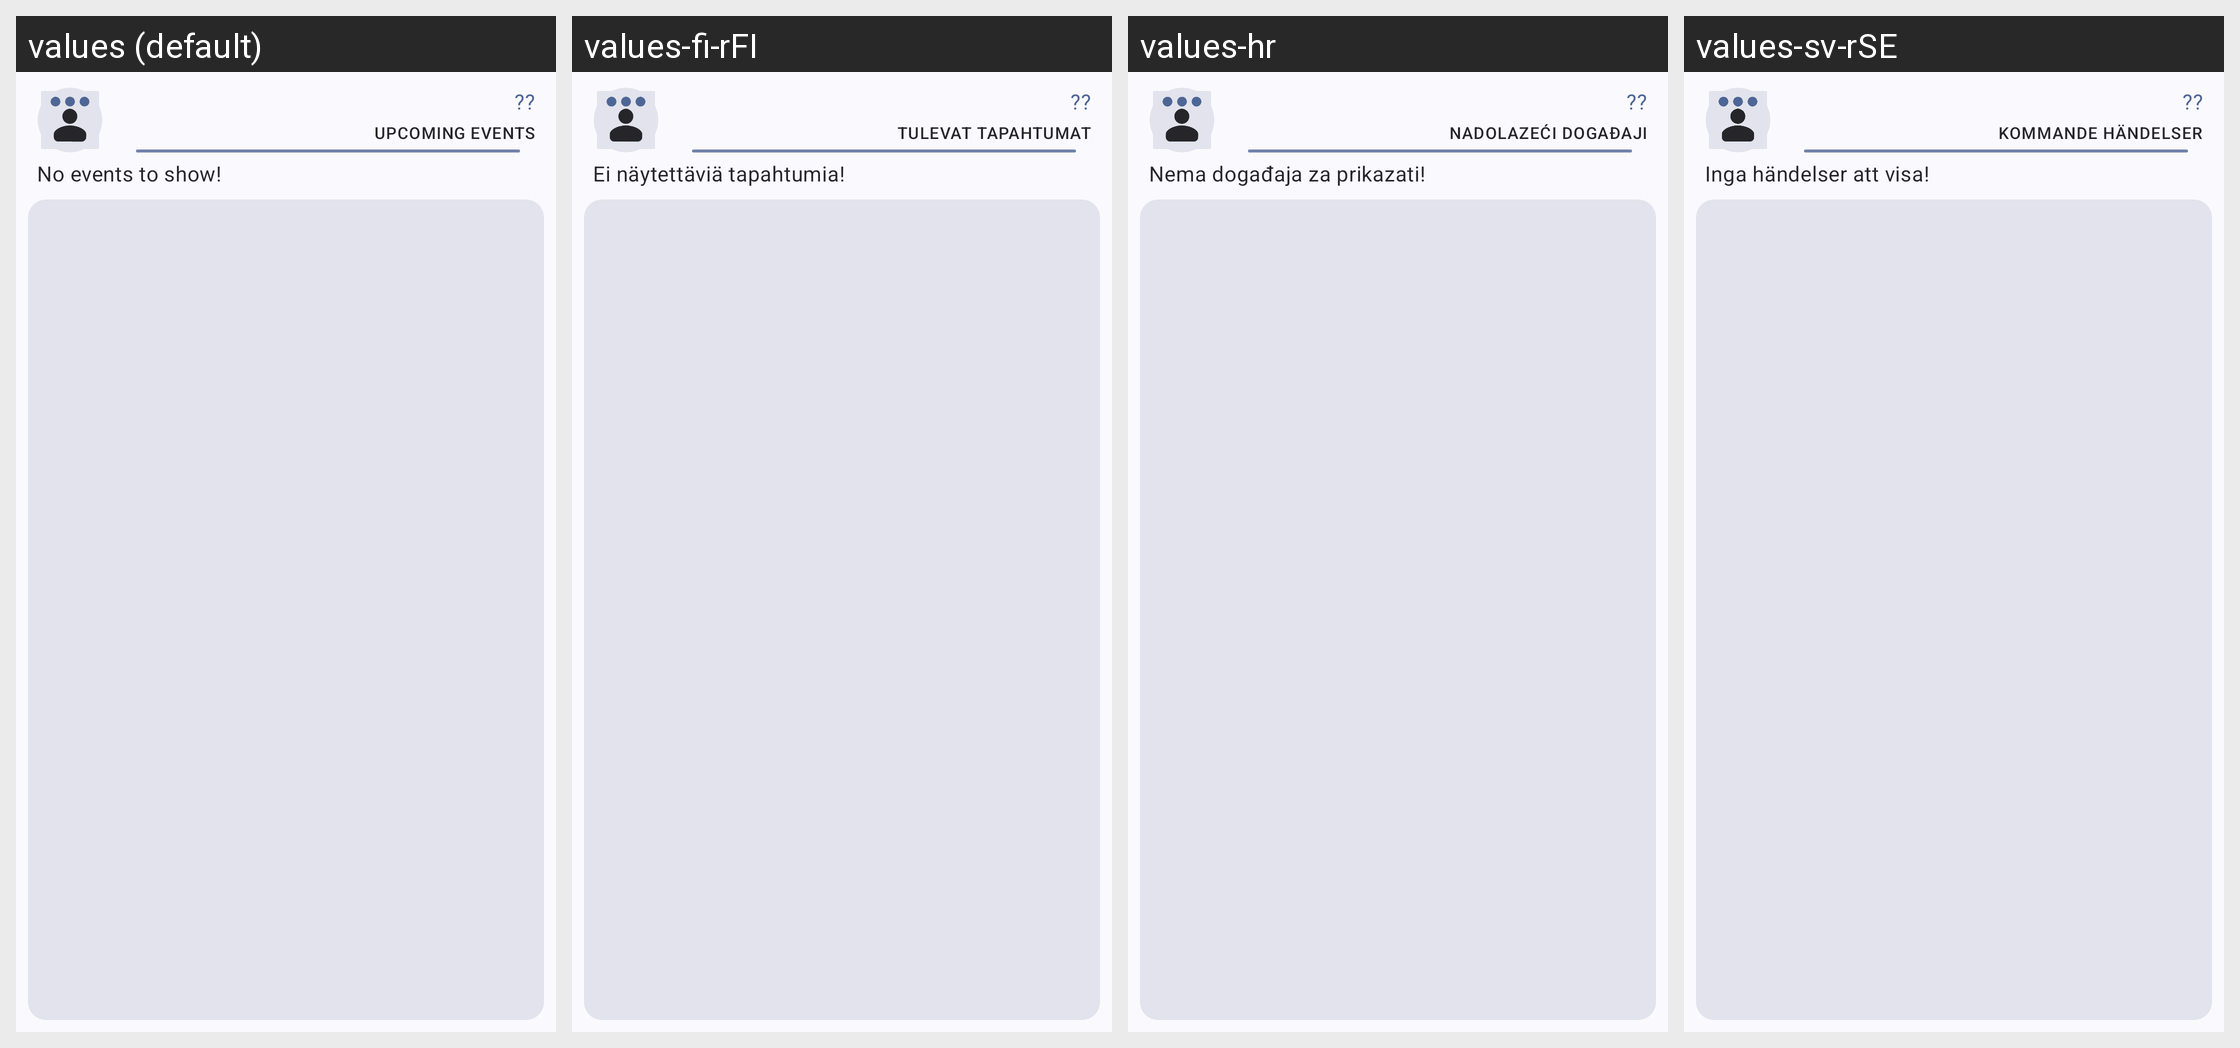

Locale-by-locale string values for the Android screen shown in this grid:
Android screen res/layout/widget_upcoming.xml rendered under 4 locales, left to right: values (default), values-fi-rFI, values-hr, values-sv-rSE. Device: Nexus 5 (rendered at 1080×1920; each locale shown at half size, 540×960, under a caption strip naming it); theme SplashTheme.
Other locales in the repository, not shown: values-ca, values-cs, values-de, values-el, values-es, values-et-rEE, values-eu, values-eu-rES, values-fr, values-hi, values-hu, values-it, values-iw-rIL, values-ja, values-ml, values-mr, values-nb-rNO, values-nl, values-nl-rNL, values-nn-rNO, values-no-rNO, values-pl, values-pl-rPL, values-pt, values-pt-rBR, values-ro, values-ru, values-sk-rSK, values-sr, values-ta-rIN, values-tr-rTR, values-uk-rUA, values-vi, values-zh-rCN, values-zh-rTW.
Strings drawn on this screen, with the default value and each locale's value (text and hints the layout hard-codes, and strings that could not be matched under every locale, appear in the picture but are not listed):

appwidget_upcoming
  values: Upcoming events
  values-fi-rFI: Tulevat tapahtumat
  values-hr: Nadolazeći događaji
  values-sv-rSE: Kommande händelser

unknown
  values: ??
  values-fi-rFI: ??  [not translated; the default value is used]
  values-hr: ??  [not translated; the default value is used]
  values-sv-rSE: ??  [not translated; the default value is used]

no_next_event
  values: No events to show!
  values-fi-rFI: Ei näytettäviä tapahtumia!
  values-hr: Nema događaja za prikazati!
  values-sv-rSE: Inga händelser att visa!
